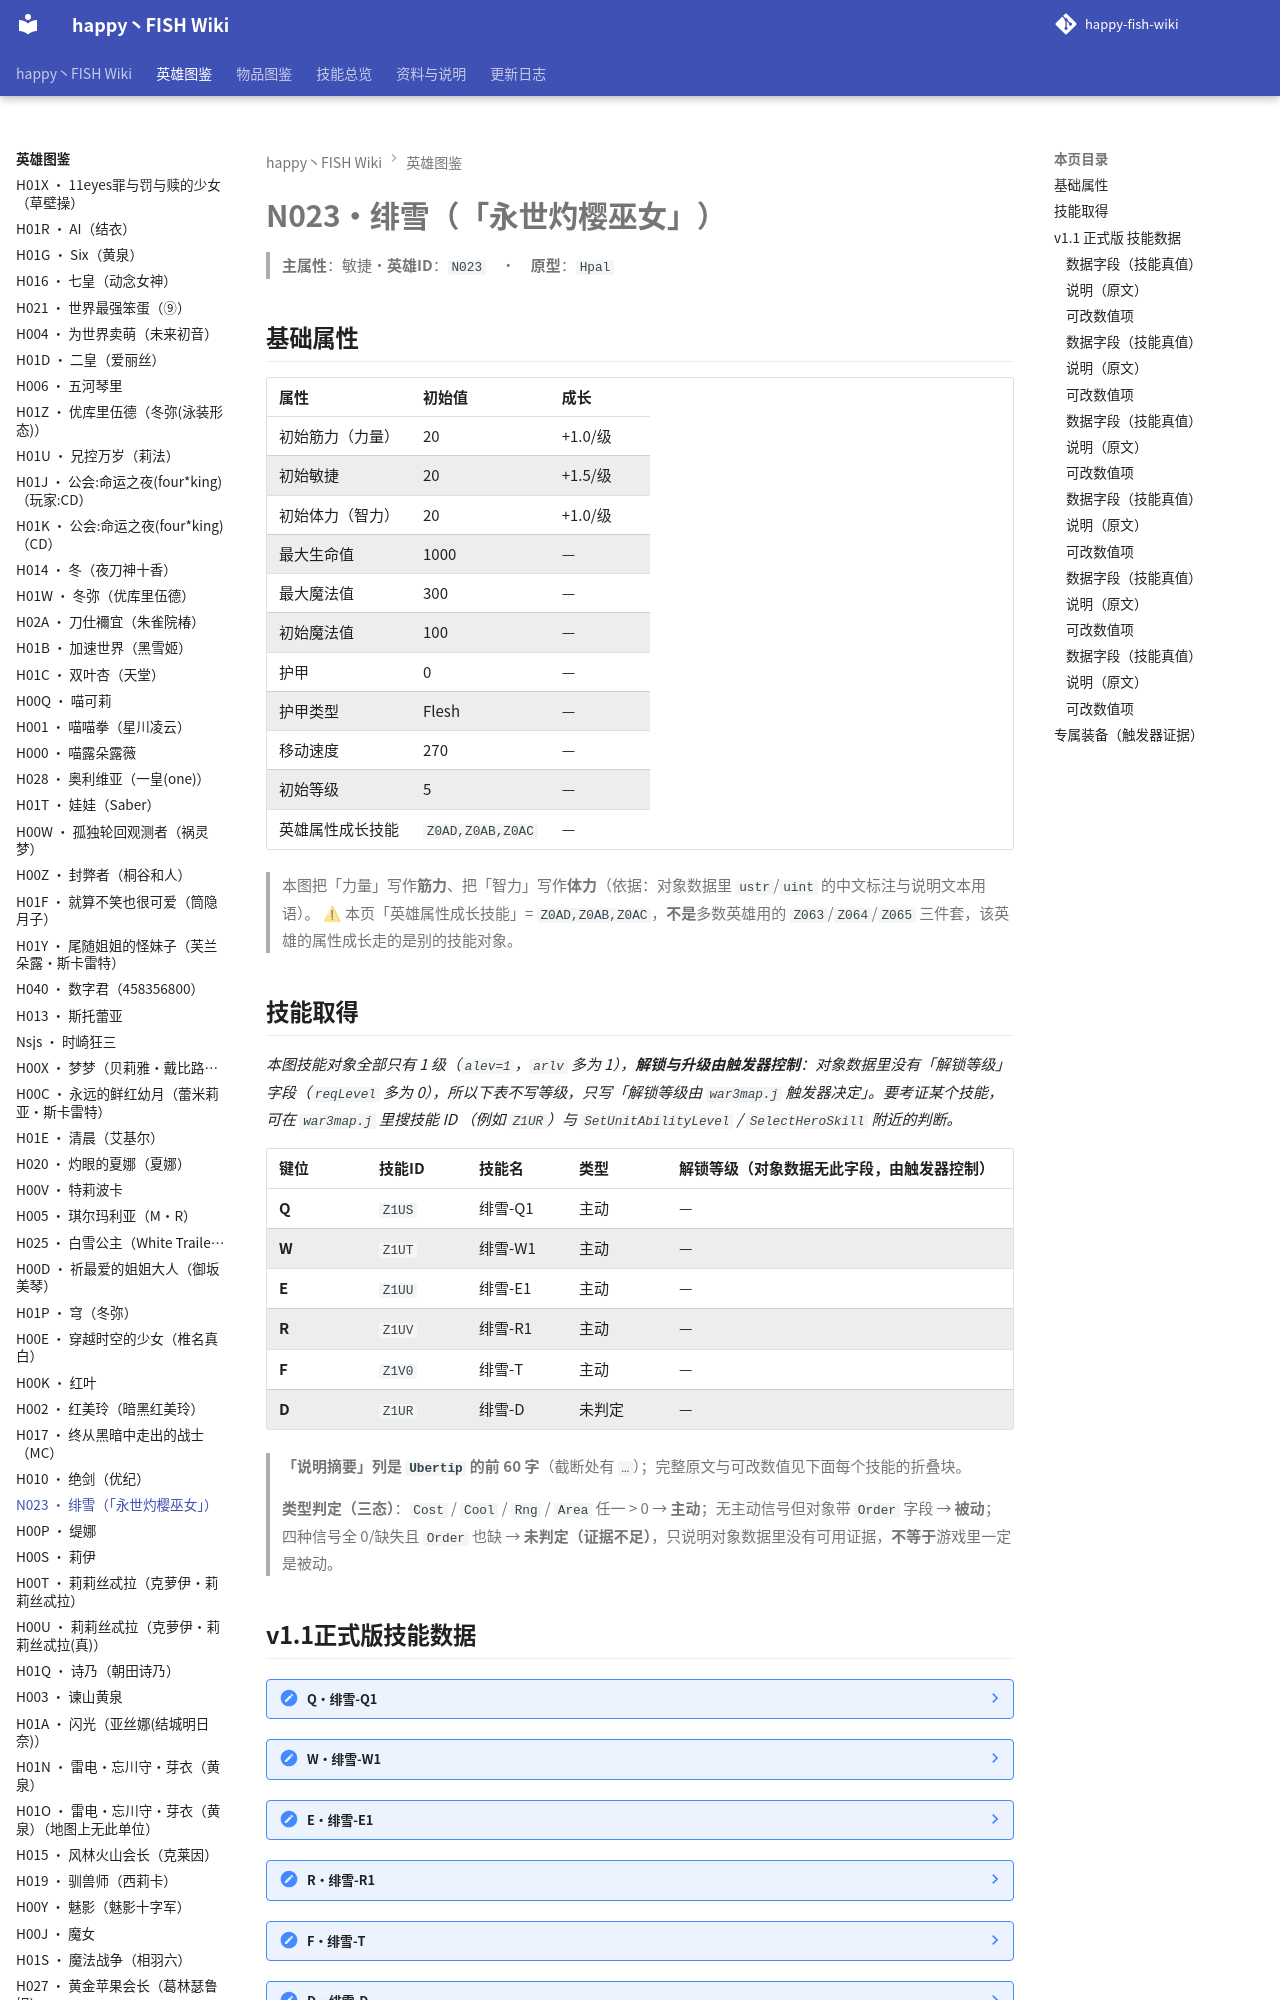

repository: slasher233/happy-fish-sao-wiki · page: heroes/绯雪/index.html · generator: mkdocs

# N023 · 绯雪（「永世灼樱巫女」）

> **主属性**：敏捷　·　**英雄 ID**：`N023`　·　**原型**：`Hpal`

## 基础属性

| 属性 | 初始值 | 成长 |
| --- | --- | --- |
| 初始筋力（力量） | 20 | +1.0 / 级 |
| 初始敏捷 | 20 | +1.5 / 级 |
| 初始体力（智力） | 20 | +1.0 / 级 |
| 最大生命值 | 1000 | — |
| 最大魔法值 | 300 | — |
| 初始魔法值 | 100 | — |
| 护甲 | 0 | — |
| 护甲类型 | Flesh | — |
| 移动速度 | 270 | — |
| 初始等级 | 5 | — |
| 英雄属性成长技能 | `Z0AD,Z0AB,Z0AC` | — |


> 本图把「力量」写作**筋力**、把「智力」写作**体力**（依据：对象数据里 `ustr`/`uint` 的中文标注与说明文本用语）。
> ⚠ 本页「英雄属性成长技能」= `Z0AD,Z0AB,Z0AC`，**不是**多数英雄用的 `Z063`/`Z064`/`Z065` 三件套，该英雄的属性成长走的是别的技能对象。

## 技能取得

_本图技能对象全部只有 1 级（`alev=1`，`arlv` 多为 1），**解锁与升级由触发器控制**：对象数据里没有「解锁等级」字段（`reqLevel` 多为 0），所以下表不写等级，只写「解锁等级由 `war3map.j` 触发器决定」。要考证某个技能，可在 `war3map.j` 里搜技能 ID （例如 `Z1UR`）与 `SetUnitAbilityLevel` / `SelectHeroSkill` 附近的判断。_

| 键位 | 技能 ID | 技能名 | 类型 | 解锁等级（对象数据无此字段，由触发器控制） | 说明摘要 |
| --- | --- | --- | --- | --- | --- |
| **Q** | `Z1US` | 绯雪-Q1 | 主动 | — | 效果：向选定方向挥刀连击，3秒内可衔接下一段，共三段：段一造成(所有攻击力\*0.88)，段二造成(所有攻击力\*1.13)…（完整说明见下面技能数据块） |
| **W** | `Z1UT` | 绯雪-W1 | 主动 | — | 效果：向前方冲刺并进行两次斩击，随后后坐蓄力并再度前冲冲击，三段各造成(所有攻击力\*2.5)的伤害。两次斩击与冲击均完整…（完整说明见下面技能数据块） |
| **E** | `Z1UU` | 绯雪-E1 | 主动 | — | 效果：依次射出三支箭矢，箭矢落地爆炸，每支造成(所有攻击力\*3.25)的伤害。第三箭命中单位时，获得1层【居合】 / 伤害…（完整说明见下面技能数据块） |
| **R** | `Z1UV` | 绯雪-R1 | 主动 | — | 效果：仅能在法力值99%以上时使用，消耗全部法力值，展开时造成五次(所有攻击力\*5.5)的伤害。切换为【预求身】状态：获…（完整说明见下面技能数据块） |
| **F** | `Z1V0` | 绯雪-T | 主动 | — | 效果：退出【预求身】状态，回归常态技能组，并打出终结一击：两波共造成(所有攻击力\*60.0)的伤害。每层【寒意】使本技能…（完整说明见下面技能数据块） |
| **D** | `Z1UR` | 绯雪-D | 未判定 | — | 被动：绯雪无法自然回复法力值，任何法力回复效果均不生效；每次造成伤害时，将伤害值的0.2%转化为自身法力值，直至法力值回…（完整说明见下面技能数据块） |


> **「说明摘要」列是 `Ubertip` 的前 60 字**（截断处有 `…`）；完整原文与可改数值见下面每个技能的折叠块。

> **类型判定（三态）**：`Cost` / `Cool` / `Rng` / `Area` 任一 > 0 → **主动**；无主动信号但对象带 `Order` 字段 → **被动**；四种信号全 0/缺失且 `Order` 也缺 → **未判定（证据不足）**，只说明对象数据里没有可用证据，**不等于**游戏里一定是被动。
